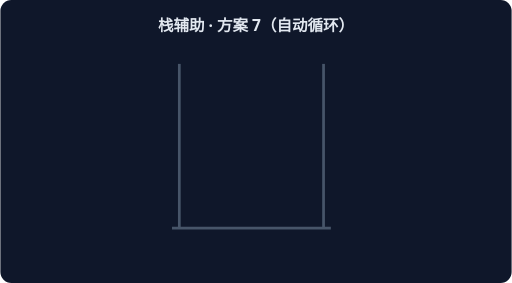
t = 0.00 s
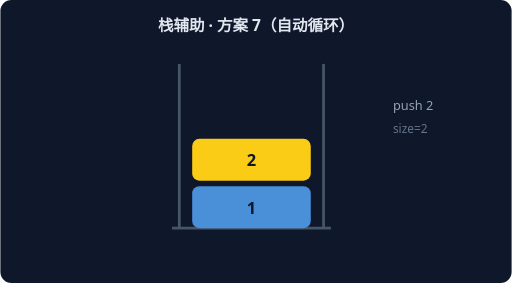
t = 1.67 s
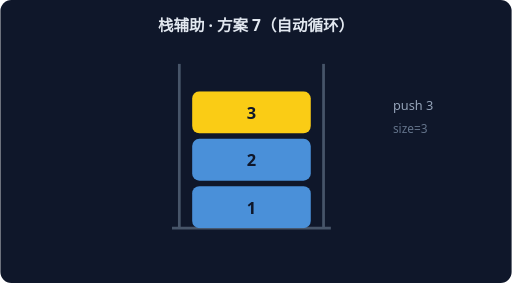
t = 3.33 s
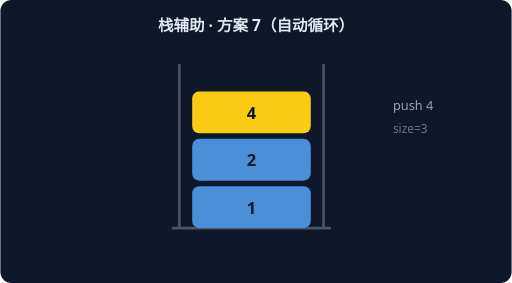
t = 5.00 s
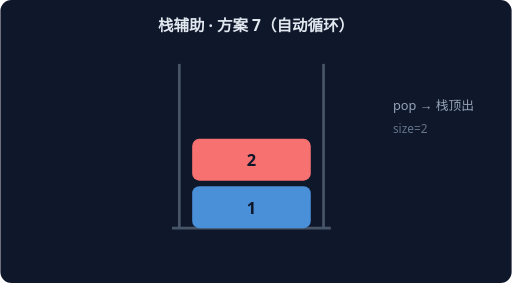
t = 6.67 s
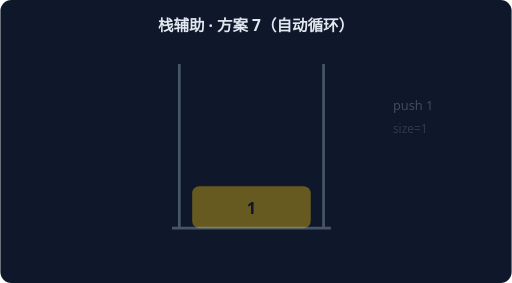
t = 8.33 s

The animated SVG that drew these frames (rendered in a browser with its animation timeline set to each time). Animation: 6 CSS @keyframes rules; frames cover the first 8.33 s, repeats indefinitely.

<svg xmlns="http://www.w3.org/2000/svg" width="560" height="310" viewBox="0 0 560 310" font-family="system-ui,sans-serif">
<rect width="560" height="310" rx="12" fill="#0F172A"/>
<text x="280" y="34" text-anchor="middle" fill="#E2E8F0" font-size="17" font-weight="600">栈辅助 · 方案 7（自动循环）</text>
<path d="M 196 250 L 196 70" stroke="#475569" stroke-width="3"/>
<path d="M 354 250 L 354 70" stroke="#475569" stroke-width="3"/>
<path d="M 188 250 L 362 250" stroke="#475569" stroke-width="3"/>
<g style="animation:sk0 7.199999999999999s linear infinite both">
<rect x="210" y="204" width="130" height="46" rx="8" fill="#FACC15"/>
<text x="275" y="234" text-anchor="middle" fill="#0F172A" font-size="18" font-weight="700">1</text>
<text x="430" y="120" fill="#94A3B8" font-size="14">push 1</text>
<text x="430" y="146" fill="#64748B" font-size="13">size=1</text>
</g>
<g style="animation:sk1 7.199999999999999s linear infinite both">
<rect x="210" y="204" width="130" height="46" rx="8" fill="#4A90D9"/>
<text x="275" y="234" text-anchor="middle" fill="#0F172A" font-size="18" font-weight="700">1</text>
<rect x="210" y="152" width="130" height="46" rx="8" fill="#FACC15"/>
<text x="275" y="182" text-anchor="middle" fill="#0F172A" font-size="18" font-weight="700">2</text>
<text x="430" y="120" fill="#94A3B8" font-size="14">push 2</text>
<text x="430" y="146" fill="#64748B" font-size="13">size=2</text>
</g>
<g style="animation:sk2 7.199999999999999s linear infinite both">
<rect x="210" y="204" width="130" height="46" rx="8" fill="#4A90D9"/>
<text x="275" y="234" text-anchor="middle" fill="#0F172A" font-size="18" font-weight="700">1</text>
<rect x="210" y="152" width="130" height="46" rx="8" fill="#4A90D9"/>
<text x="275" y="182" text-anchor="middle" fill="#0F172A" font-size="18" font-weight="700">2</text>
<rect x="210" y="100" width="130" height="46" rx="8" fill="#FACC15"/>
<text x="275" y="130" text-anchor="middle" fill="#0F172A" font-size="18" font-weight="700">3</text>
<text x="430" y="120" fill="#94A3B8" font-size="14">push 3</text>
<text x="430" y="146" fill="#64748B" font-size="13">size=3</text>
</g>
<g style="animation:sk3 7.199999999999999s linear infinite both">
<rect x="210" y="204" width="130" height="46" rx="8" fill="#4A90D9"/>
<text x="275" y="234" text-anchor="middle" fill="#0F172A" font-size="18" font-weight="700">1</text>
<rect x="210" y="152" width="130" height="46" rx="8" fill="#F87171"/>
<text x="275" y="182" text-anchor="middle" fill="#0F172A" font-size="18" font-weight="700">2</text>
<text x="430" y="120" fill="#94A3B8" font-size="14">pop → 栈顶出</text>
<text x="430" y="146" fill="#64748B" font-size="13">size=2</text>
</g>
<g style="animation:sk4 7.199999999999999s linear infinite both">
<rect x="210" y="204" width="130" height="46" rx="8" fill="#4A90D9"/>
<text x="275" y="234" text-anchor="middle" fill="#0F172A" font-size="18" font-weight="700">1</text>
<rect x="210" y="152" width="130" height="46" rx="8" fill="#4A90D9"/>
<text x="275" y="182" text-anchor="middle" fill="#0F172A" font-size="18" font-weight="700">2</text>
<rect x="210" y="100" width="130" height="46" rx="8" fill="#FACC15"/>
<text x="275" y="130" text-anchor="middle" fill="#0F172A" font-size="18" font-weight="700">4</text>
<text x="430" y="120" fill="#94A3B8" font-size="14">push 4</text>
<text x="430" y="146" fill="#64748B" font-size="13">size=3</text>
</g>
<g style="animation:sk5 7.199999999999999s linear infinite both">
<rect x="210" y="204" width="130" height="46" rx="8" fill="#4A90D9"/>
<text x="275" y="234" text-anchor="middle" fill="#0F172A" font-size="18" font-weight="700">1</text>
<rect x="210" y="152" width="130" height="46" rx="8" fill="#F87171"/>
<text x="275" y="182" text-anchor="middle" fill="#0F172A" font-size="18" font-weight="700">2</text>
<text x="430" y="120" fill="#94A3B8" font-size="14">pop → 栈顶出</text>
<text x="430" y="146" fill="#64748B" font-size="13">size=2</text>
</g>
<style>
.sk0{opacity:0} @keyframes sk0{0%{opacity:0}0.00%{opacity:0}2.50%{opacity:1}14.17%{opacity:1}16.67%{opacity:0}100%{opacity:0}}
.sk1{opacity:0} @keyframes sk1{0%{opacity:0}16.67%{opacity:0}19.17%{opacity:1}30.83%{opacity:1}33.33%{opacity:0}100%{opacity:0}}
.sk2{opacity:0} @keyframes sk2{0%{opacity:0}33.33%{opacity:0}35.83%{opacity:1}47.50%{opacity:1}50.00%{opacity:0}100%{opacity:0}}
.sk3{opacity:0} @keyframes sk3{0%{opacity:0}50.00%{opacity:0}52.50%{opacity:1}64.17%{opacity:1}66.67%{opacity:0}100%{opacity:0}}
.sk4{opacity:0} @keyframes sk4{0%{opacity:0}66.67%{opacity:0}69.17%{opacity:1}80.83%{opacity:1}83.33%{opacity:0}100%{opacity:0}}
.sk5{opacity:0} @keyframes sk5{0%{opacity:0}83.33%{opacity:0}85.83%{opacity:1}97.50%{opacity:1}100.00%{opacity:0}100%{opacity:0}}
</style></svg>
